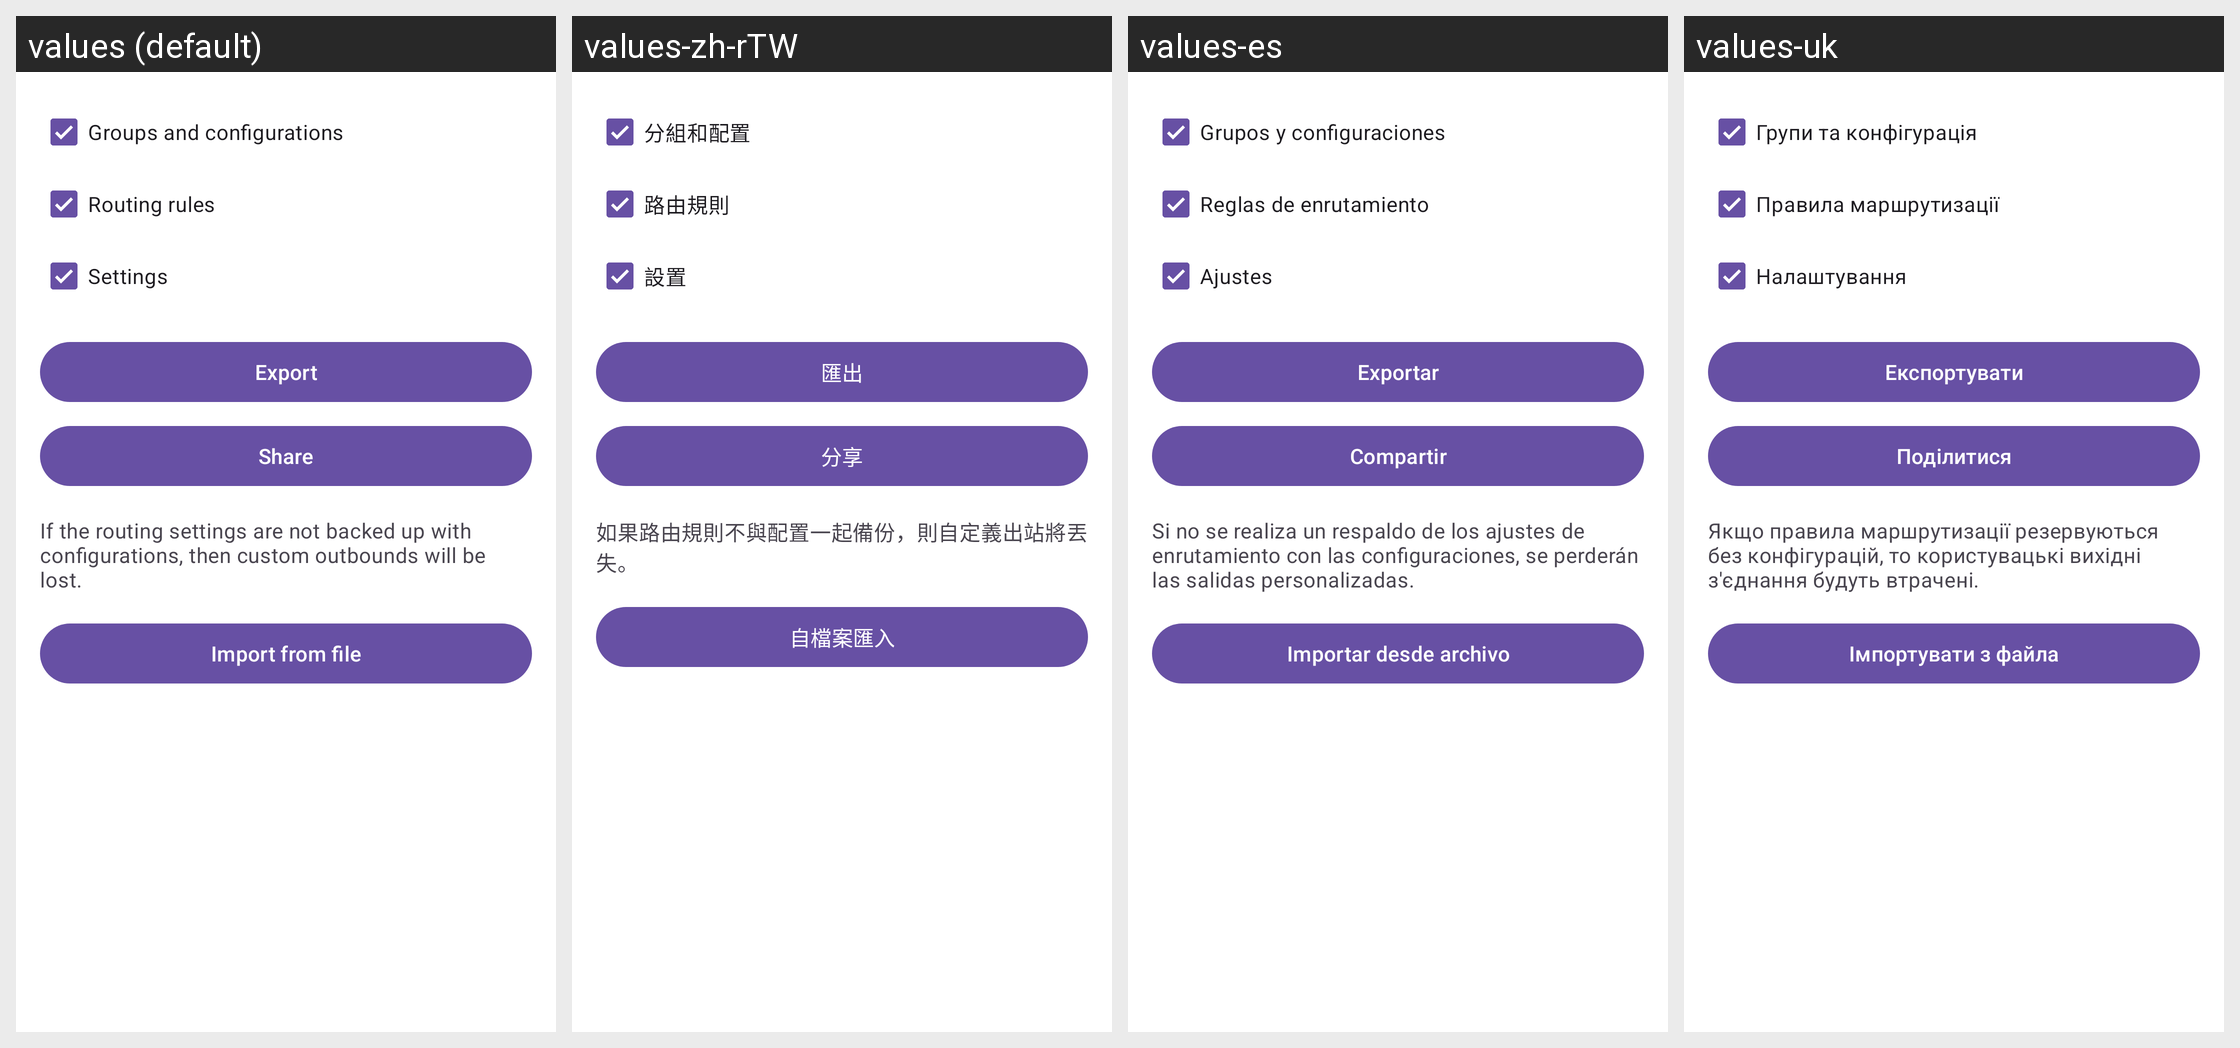

Locale-by-locale string values for the Android screen shown in this grid:
Android screen res/layout/layout_backup.xml rendered under 4 locales, left to right: values (default), values-zh-rTW, values-es, values-uk. Device: Nexus 5 (rendered at 1080×1920; each locale shown at half size, 540×960, under a caption strip naming it); theme Theme.Start.
Other locales in the repository, not shown: values-ar, values-be, values-de, values-fa, values-fr, values-in, values-ja, values-ko, values-nb-rNO, values-nl, values-pt-rBR, values-ru, values-tr, values-zh-rCN, values-zh-rHK.
Strings drawn on this screen, with the default value and each locale's value (text and hints the layout hard-codes, and strings that could not be matched under every locale, appear in the picture but are not listed):

backup_groups_and_configurations
  values: Groups and configurations
  values-zh-rTW: 分組和配置
  values-es: Grupos y configuraciones
  values-uk: Групи та конфігурація

backup_rules
  values: Routing rules
  values-zh-rTW: 路由規則
  values-es: Reglas de enrutamiento
  values-uk: Правила маршрутизації

backup_settings
  values: Settings
  values-zh-rTW: 設置
  values-es: Ajustes
  values-uk: Налаштування

action_export
  values: Export
  values-zh-rTW: 匯出
  values-es: Exportar
  values-uk: Експортувати

share
  values: Share
  values-zh-rTW: 分享
  values-es: Compartir
  values-uk: Поділитися

backup_summary
  values: If the routing settings are not backed up with configurations, then custom outbounds will be lost.
  values-zh-rTW: 如果路由規則不與配置一起備份，則自定義出站將丟失。
  values-es: Si no se realiza un respaldo de los ajustes de enrutamiento con las configuraciones, se perderán las salidas personalizadas.
  values-uk: Якщо правила маршрутизації резервуються без конфігурацій, то користувацькі вихідні з'єднання будуть втрачені.

action_import_file
  values: Import from file
  values-zh-rTW: 自檔案匯入
  values-es: Importar desde archivo
  values-uk: Імпортувати з файла
